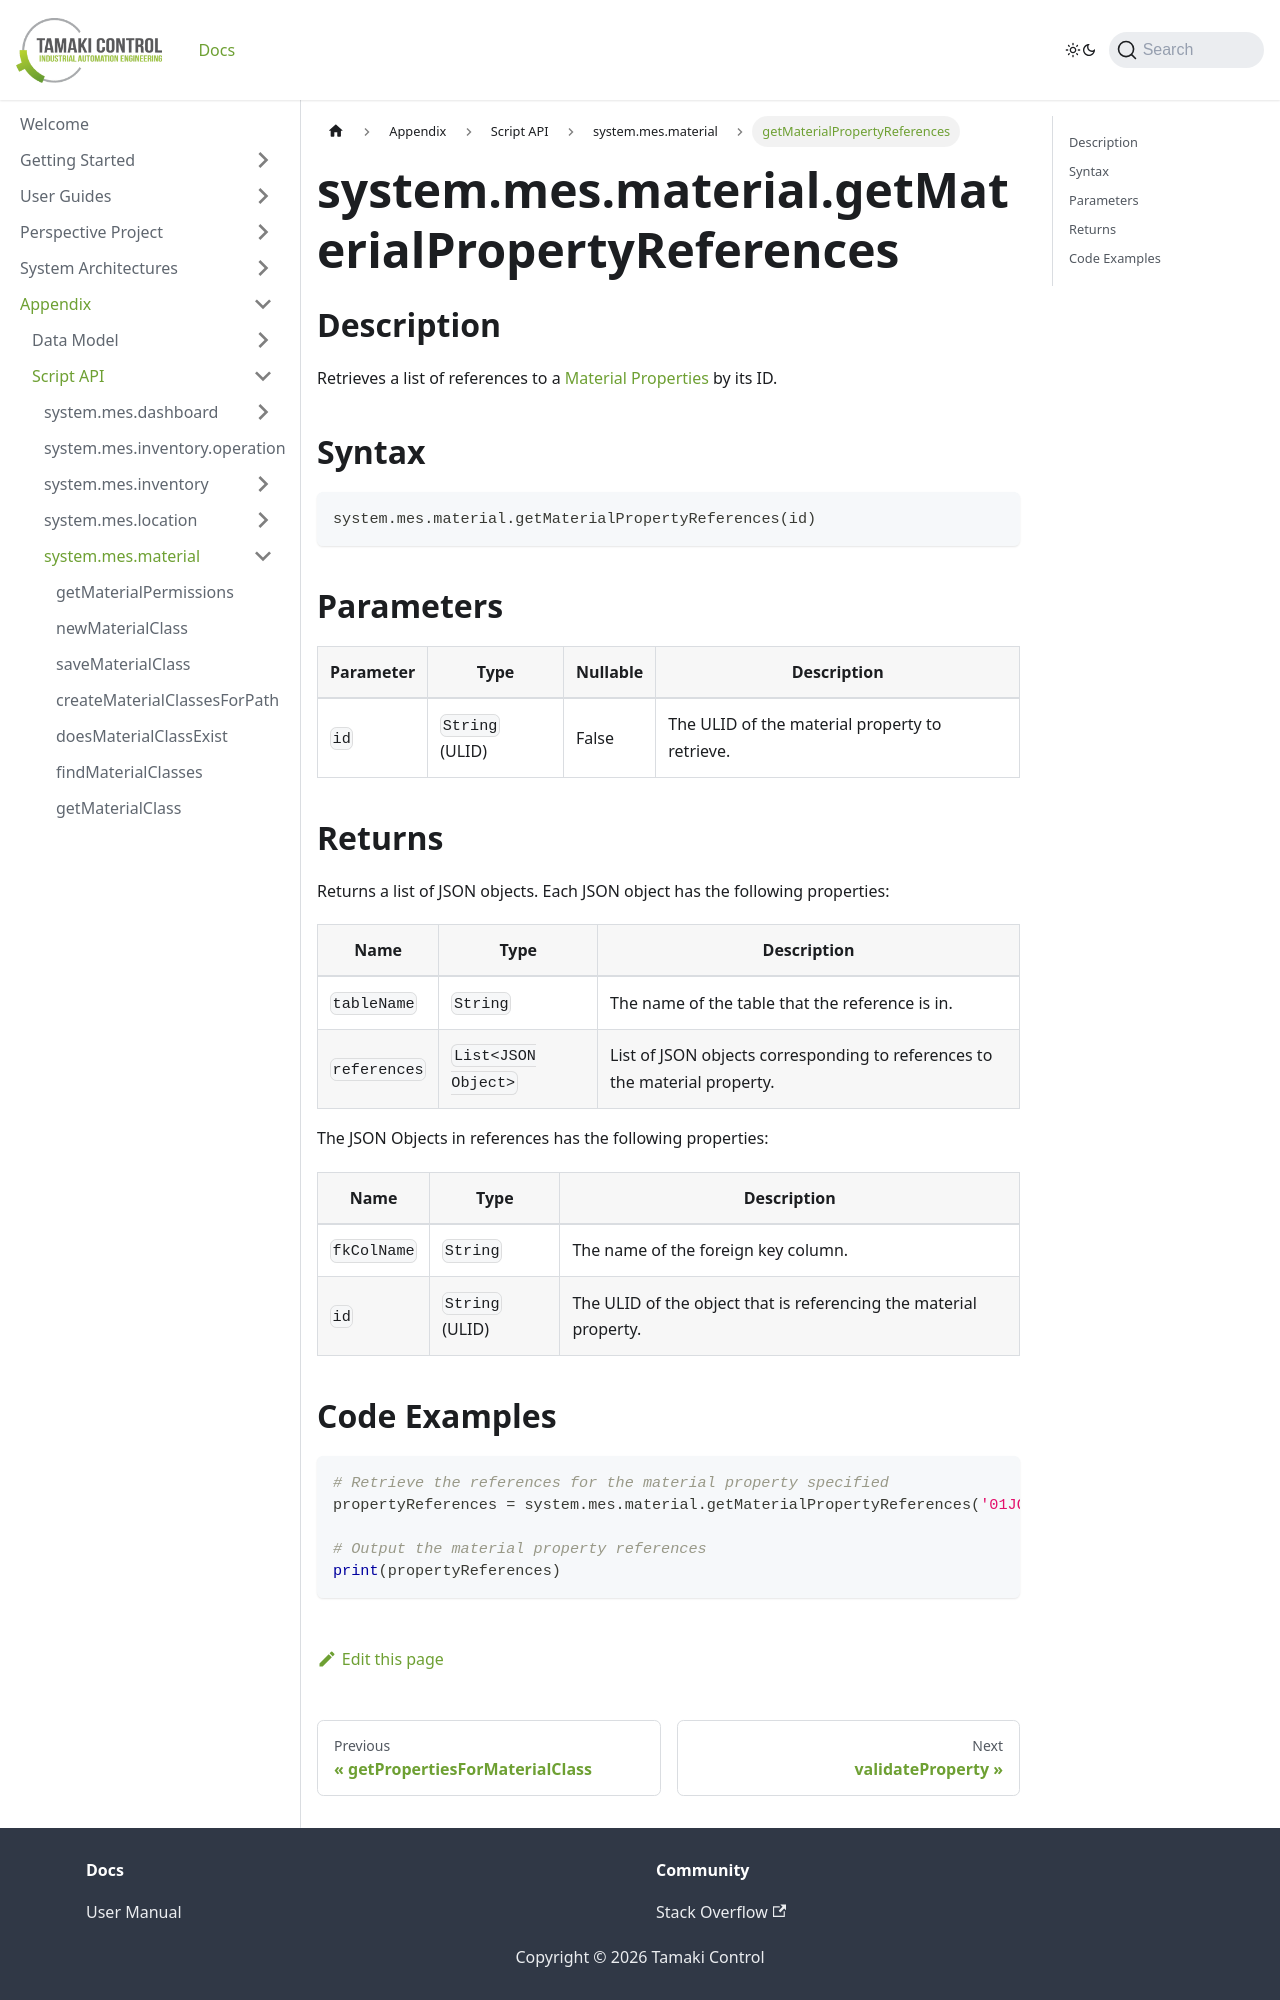

repository: TamakiControl/tamaki-mes-docs · page: docs/appendix/script-api/material-script-api/get-material-property-references/index.html · generator: docusaurus

---
sidebar_position: 33
title: "getMaterialPropertyReferences"
description: "Retrieves a list of references to a material property with the given ID."
---

# system.mes.material.getMaterialPropertyReferences

## Description

Retrieves a list of references to a [Material Properties](../../data-model/material-model/material-property) by its ID.

## Syntax

```python
system.mes.material.getMaterialPropertyReferences(id)
```

## Parameters

| Parameter | Type            | Nullable | Description                                    |
|-----------|-----------------|----------|------------------------------------------------|
| `id`      | `String` (ULID) | False    | The ULID of the material property to retrieve. |

## Returns

Returns a list of JSON objects. Each JSON object has the following properties:

| Name         | Type                | Description                                                                |
|--------------|---------------------|----------------------------------------------------------------------------|
| `tableName`  | `String`            | The name of the table that the reference is in.                            |
| `references` | `List<JSON Object>` | List of JSON objects corresponding to references to the material property. |

The JSON Objects in references has the following properties:

| Name        | Type            | Description                                                       |
|-------------|-----------------|-------------------------------------------------------------------|
| `fkColName` | `String`        | The name of the foreign key column.                               |
| `id`        | `String` (ULID) | The ULID of the object that is referencing the material property. |
